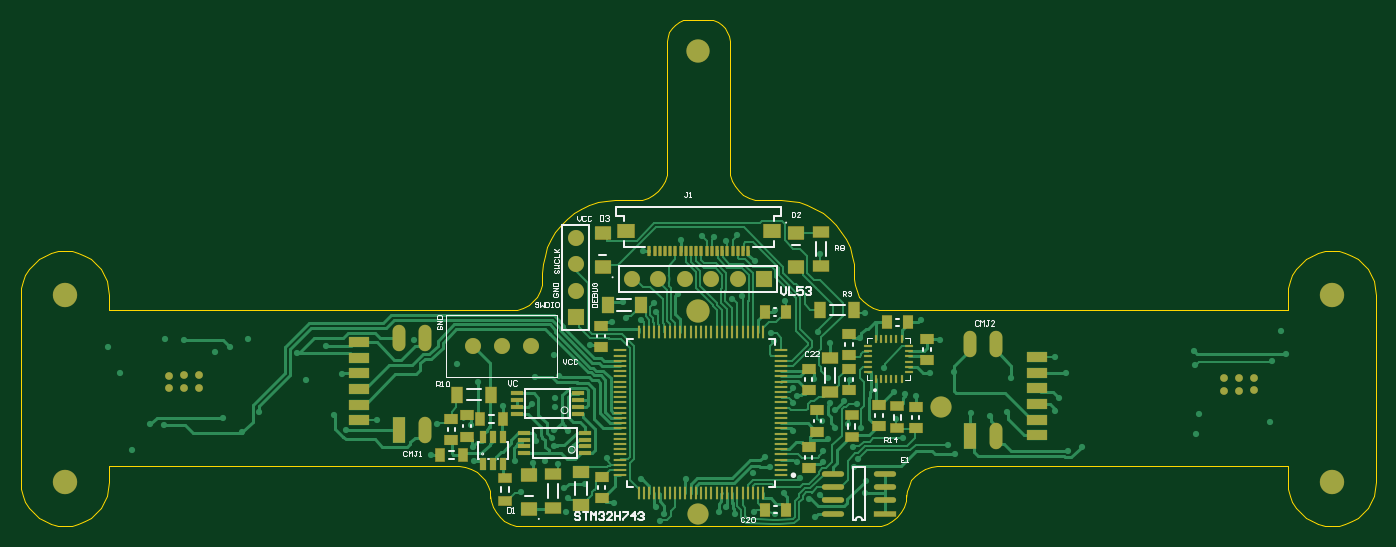
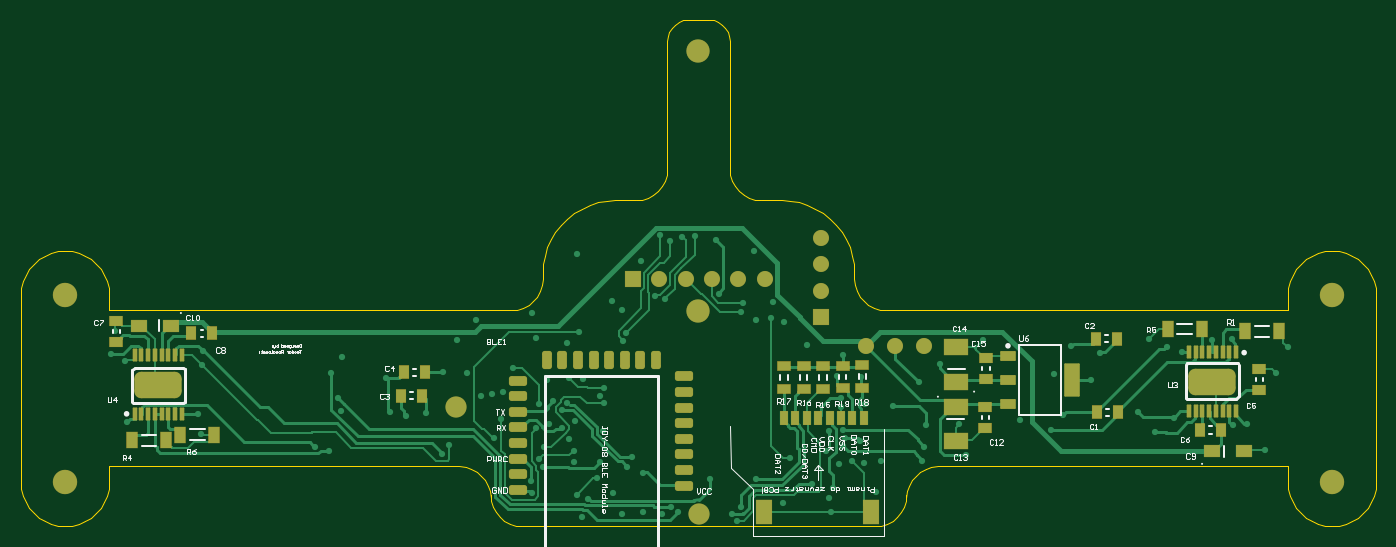
Circuit board: 9 layer files. Board 130.4 x 48.7 mm.
- bottom_copper: LF_UltraLight_JDY08.GBL (24970 bytes)
- bottom_silk: LF_UltraLight_JDY08.GBO (20371 bytes)
- paste: LF_UltraLight_JDY08.GBP (4853 bytes)
- bottom_mask: LF_UltraLight_JDY08.GBS (5678 bytes)
- outline: LF_UltraLight_JDY08.GM1 (5090 bytes)
- top_copper: LF_UltraLight_JDY08.GTL (38623 bytes)
- top_silk: LF_UltraLight_JDY08.GTO (11827 bytes)
- paste: LF_UltraLight_JDY08.GTP (5266 bytes)
- top_mask: LF_UltraLight_JDY08.GTS (6066 bytes)

=== bottom_copper: LF_UltraLight_JDY08.GBL (24970 bytes, source omitted) ===
=== bottom_silk: LF_UltraLight_JDY08.GBO (20371 bytes, source omitted) ===
=== paste: LF_UltraLight_JDY08.GBP (4853 bytes, source withheld) ===
=== bottom_mask: LF_UltraLight_JDY08.GBS (5678 bytes, source withheld) ===
=== outline: LF_UltraLight_JDY08.GM1 ===
G04*
G04 #@! TF.GenerationSoftware,Altium Limited,Altium Designer,21.3.2 (30)*
G04*
G04 Layer_Color=16711935*
%FSLAX43Y43*%
%MOMM*%
G71*
G04*
G04 #@! TF.SameCoordinates,FC902942-77D8-4BC3-8EBF-9AFE0F54990F*
G04*
G04*
G04 #@! TF.FilePolarity,Positive*
G04*
G01*
G75*
%ADD10C,0.127*%
D10*
X1750Y70000D02*
Y71500D01*
Y70000D02*
X40450D01*
X41035Y70058D01*
X41598Y70228D01*
X42117Y70505D01*
X42571Y70878D01*
X42944Y71333D01*
X43221Y71852D01*
X43392Y72414D01*
X43450Y73000D01*
Y73600D01*
X43501Y74444D01*
X43653Y75275D01*
X43905Y76082D01*
X44252Y76853D01*
X44689Y77576D01*
X45210Y78242D01*
X45808Y78839D01*
X46473Y79361D01*
X47197Y79798D01*
X47968Y80145D01*
X48775Y80396D01*
X49606Y80549D01*
X50450Y80600D01*
X52450D01*
X53035Y80657D01*
X53598Y80828D01*
X54117Y81105D01*
X54571Y81479D01*
X54944Y81933D01*
X55222Y82452D01*
X55392Y83015D01*
X55450Y83600D01*
Y95950D01*
X55500Y96395D01*
X55648Y96818D01*
X55886Y97197D01*
X56203Y97513D01*
X56582Y97752D01*
X57005Y97900D01*
X57450Y97950D01*
X59450D01*
X59895Y97900D01*
X60318Y97752D01*
X60697Y97513D01*
X61014Y97197D01*
X61252Y96818D01*
X61400Y96395D01*
X61450Y95950D01*
Y83600D02*
Y95950D01*
Y83600D02*
X61507Y83015D01*
X61678Y82452D01*
X61955Y81933D01*
X62328Y81479D01*
X62783Y81105D01*
X63302Y80828D01*
X63864Y80657D01*
X64450Y80600D01*
X66450D01*
X67294Y80549D01*
X68125Y80396D01*
X68932Y80145D01*
X69703Y79798D01*
X70426Y79361D01*
X71092Y78839D01*
X71689Y78242D01*
X72211Y77576D01*
X72648Y76853D01*
X72995Y76082D01*
X73246Y75275D01*
X73399Y74444D01*
X73450Y73600D01*
Y73000D02*
Y73600D01*
Y73000D02*
X73507Y72414D01*
X73678Y71852D01*
X73955Y71333D01*
X74328Y70878D01*
X74783Y70505D01*
X75302Y70228D01*
X75865Y70058D01*
X76450Y70000D01*
X115150D01*
Y71500D01*
X115202Y72165D01*
X115358Y72813D01*
X115613Y73429D01*
X115962Y73998D01*
X116395Y74505D01*
X116902Y74938D01*
X117470Y75287D01*
X118087Y75542D01*
X118735Y75698D01*
X119400Y75750D01*
X120065Y75698D01*
X120713Y75542D01*
X121329Y75287D01*
X121898Y74938D01*
X122405Y74505D01*
X122838Y73998D01*
X123187Y73429D01*
X123442Y72813D01*
X123598Y72165D01*
X123650Y71500D01*
Y53500D02*
Y71500D01*
X123598Y52835D02*
X123650Y53500D01*
X123442Y52187D02*
X123598Y52835D01*
X123187Y51570D02*
X123442Y52187D01*
X122838Y51002D02*
X123187Y51570D01*
X122405Y50495D02*
X122838Y51002D01*
X121898Y50062D02*
X122405Y50495D01*
X121329Y49713D02*
X121898Y50062D01*
X120713Y49458D02*
X121329Y49713D01*
X120065Y49302D02*
X120713Y49458D01*
X119400Y49250D02*
X120065Y49302D01*
X118735D02*
X119400Y49250D01*
X118087Y49458D02*
X118735Y49302D01*
X117470Y49713D02*
X118087Y49458D01*
X116902Y50062D02*
X117470Y49713D01*
X116395Y50495D02*
X116902Y50062D01*
X115962Y51002D02*
X116395Y50495D01*
X115613Y51570D02*
X115962Y51002D01*
X115358Y52187D02*
X115613Y51570D01*
X115202Y52835D02*
X115358Y52187D01*
X115150Y53500D02*
X115202Y52835D01*
X115150Y53500D02*
Y55000D01*
X81450D02*
X115150D01*
X80865Y54942D02*
X81450Y55000D01*
X80302Y54771D02*
X80865Y54942D01*
X79783Y54494D02*
X80302Y54771D01*
X79329Y54121D02*
X79783Y54494D01*
X78955Y53667D02*
X79329Y54121D01*
X78678Y53148D02*
X78955Y53667D01*
X78507Y52585D02*
X78678Y53148D01*
X78450Y52000D02*
X78507Y52585D01*
X78450Y52000D02*
Y52250D01*
X78392Y51665D02*
X78450Y52250D01*
X78221Y51102D02*
X78392Y51665D01*
X77944Y50583D02*
X78221Y51102D01*
X77571Y50129D02*
X77944Y50583D01*
X77117Y49755D02*
X77571Y50129D01*
X76598Y49478D02*
X77117Y49755D01*
X76035Y49307D02*
X76598Y49478D01*
X75450Y49250D02*
X76035Y49307D01*
X41450Y49250D02*
X75450D01*
X40865Y49307D02*
X41450Y49250D01*
X40302Y49478D02*
X40865Y49307D01*
X39783Y49755D02*
X40302Y49478D01*
X39329Y50129D02*
X39783Y49755D01*
X38955Y50583D02*
X39329Y50129D01*
X38678Y51102D02*
X38955Y50583D01*
X38507Y51665D02*
X38678Y51102D01*
X38450Y52250D02*
X38507Y51665D01*
X38450Y52000D02*
Y52250D01*
X38392Y52585D02*
X38450Y52000D01*
X38221Y53148D02*
X38392Y52585D01*
X37944Y53667D02*
X38221Y53148D01*
X37571Y54121D02*
X37944Y53667D01*
X37116Y54494D02*
X37571Y54121D01*
X36598Y54771D02*
X37116Y54494D01*
X36035Y54942D02*
X36598Y54771D01*
X35450Y55000D02*
X36035Y54942D01*
X1750Y55000D02*
X35450D01*
X1750Y53500D02*
Y55000D01*
X1697Y52835D02*
X1750Y53500D01*
X1542Y52187D02*
X1697Y52835D01*
X1287Y51570D02*
X1542Y52187D01*
X938Y51002D02*
X1287Y51570D01*
X505Y50495D02*
X938Y51002D01*
X-2Y50062D02*
X505Y50495D01*
X-571Y49713D02*
X-2Y50062D01*
X-1187Y49458D02*
X-571Y49713D01*
X-1835Y49302D02*
X-1187Y49458D01*
X-2500Y49250D02*
X-1835Y49302D01*
X-3165D02*
X-2500Y49250D01*
X-3814Y49458D02*
X-3165Y49302D01*
X-4430Y49713D02*
X-3814Y49458D01*
X-4998Y50062D02*
X-4430Y49713D01*
X-5505Y50495D02*
X-4998Y50062D01*
X-5939Y51002D02*
X-5505Y50495D01*
X-6287Y51570D02*
X-5939Y51002D01*
X-6542Y52187D02*
X-6287Y51570D01*
X-6698Y52835D02*
X-6542Y52187D01*
X-6750Y53500D02*
X-6698Y52835D01*
X-6750Y53500D02*
Y71500D01*
X-6698Y72165D01*
X-6542Y72813D01*
X-6287Y73429D01*
X-5939Y73998D01*
X-5505Y74505D01*
X-4998Y74938D01*
X-4430Y75287D01*
X-3814Y75542D01*
X-3165Y75698D01*
X-2500Y75750D01*
X-1835Y75698D01*
X-1187Y75542D01*
X-571Y75287D01*
X-2Y74938D01*
X505Y74505D01*
X938Y73998D01*
X1287Y73429D01*
X1542Y72813D01*
X1697Y72165D01*
X1750Y71500D01*
M02*

=== top_copper: LF_UltraLight_JDY08.GTL (38623 bytes, source omitted) ===
=== top_silk: LF_UltraLight_JDY08.GTO (11827 bytes, source omitted) ===
=== paste: LF_UltraLight_JDY08.GTP ===
G04*
G04 #@! TF.GenerationSoftware,Altium Limited,Altium Designer,21.3.2 (30)*
G04*
G04 Layer_Color=8421504*
%FSLAX43Y43*%
%MOMM*%
G71*
G04*
G04 #@! TF.SameCoordinates,FC902942-77D8-4BC3-8EBF-9AFE0F54990F*
G04*
G04*
G04 #@! TF.FilePolarity,Positive*
G04*
G01*
G75*
%ADD18R,1.067X1.524*%
%ADD19R,1.270X1.016*%
%ADD20R,0.300X1.000*%
%ADD21R,0.300X1.200*%
%ADD22R,0.550X1.200*%
%ADD23R,1.200X0.300*%
%ADD24R,1.575X1.270*%
%ADD25R,1.524X1.067*%
%ADD26R,2.100X0.500*%
%ADD27O,2.100X0.500*%
%ADD28R,2.000X1.000*%
%ADD29R,0.889X1.270*%
%ADD30R,1.270X0.889*%
%ADD31R,1.200X0.350*%
%ADD32R,1.016X1.270*%
%ADD33R,0.790X0.260*%
%ADD34R,0.260X0.790*%
%ADD35R,1.650X1.300*%
%ADD36R,1.626X1.194*%
%ADD37O,1.200X2.500*%
%ADD38R,1.200X2.500*%
%ADD39R,1.194X1.626*%
D18*
X35250Y61900D02*
D03*
X38502D02*
D03*
X73450Y70050D02*
D03*
X70198D02*
D03*
D19*
X36200Y59900D02*
D03*
Y57868D02*
D03*
X69050Y54868D02*
D03*
Y56900D02*
D03*
X34700Y57550D02*
D03*
Y59582D02*
D03*
X80450Y65218D02*
D03*
Y67250D02*
D03*
X72950Y65718D02*
D03*
Y67750D02*
D03*
X69050Y62318D02*
D03*
Y64350D02*
D03*
X79350Y58718D02*
D03*
Y60750D02*
D03*
X75850Y58868D02*
D03*
Y60900D02*
D03*
X72950Y64382D02*
D03*
Y62350D02*
D03*
X69900Y58350D02*
D03*
Y60382D02*
D03*
X49100Y68550D02*
D03*
Y66518D02*
D03*
X49150Y51950D02*
D03*
Y53982D02*
D03*
D20*
X56750Y75750D02*
D03*
X56250D02*
D03*
X53750D02*
D03*
X54250D02*
D03*
X54750D02*
D03*
X57250D02*
D03*
X57750D02*
D03*
X59250D02*
D03*
X59750D02*
D03*
X63250D02*
D03*
X62750D02*
D03*
X62250D02*
D03*
X61750D02*
D03*
X61250D02*
D03*
X60750D02*
D03*
X60250D02*
D03*
X58750D02*
D03*
X58250D02*
D03*
X55750D02*
D03*
X55250D02*
D03*
D21*
X56700Y67900D02*
D03*
X56200D02*
D03*
X64700Y52400D02*
D03*
X64200D02*
D03*
X63700D02*
D03*
X63200D02*
D03*
X62700D02*
D03*
X62200D02*
D03*
X61700D02*
D03*
X61200D02*
D03*
X60700D02*
D03*
X60200D02*
D03*
X59700D02*
D03*
X59200D02*
D03*
X58700D02*
D03*
X58200D02*
D03*
X57700D02*
D03*
X57200D02*
D03*
X56700D02*
D03*
X56200D02*
D03*
X55700D02*
D03*
X55200D02*
D03*
X54700D02*
D03*
X54200D02*
D03*
X53700D02*
D03*
X53200D02*
D03*
X52700Y67900D02*
D03*
X53200D02*
D03*
X53700D02*
D03*
X54200D02*
D03*
X54700D02*
D03*
X55200D02*
D03*
X55700D02*
D03*
X57200D02*
D03*
X57700D02*
D03*
X58200D02*
D03*
X58700D02*
D03*
X59200D02*
D03*
X59700D02*
D03*
X60200D02*
D03*
X60700D02*
D03*
X61200D02*
D03*
X61700D02*
D03*
X62200D02*
D03*
X62700D02*
D03*
X63200D02*
D03*
X63700D02*
D03*
X64200D02*
D03*
X64700D02*
D03*
X52700Y52400D02*
D03*
D22*
X38700Y57800D02*
D03*
X37750D02*
D03*
X39650D02*
D03*
Y55200D02*
D03*
X38700D02*
D03*
X37750D02*
D03*
D23*
X66450Y62650D02*
D03*
X50950Y54150D02*
D03*
Y54650D02*
D03*
Y55150D02*
D03*
Y55650D02*
D03*
Y56150D02*
D03*
Y56650D02*
D03*
Y57150D02*
D03*
Y57650D02*
D03*
Y58150D02*
D03*
Y58650D02*
D03*
Y59150D02*
D03*
Y59650D02*
D03*
Y60150D02*
D03*
Y60650D02*
D03*
Y61150D02*
D03*
Y61650D02*
D03*
Y62150D02*
D03*
Y62650D02*
D03*
Y63150D02*
D03*
Y63650D02*
D03*
Y64150D02*
D03*
Y64650D02*
D03*
Y65150D02*
D03*
Y65650D02*
D03*
Y66150D02*
D03*
X66450D02*
D03*
Y65650D02*
D03*
Y65150D02*
D03*
Y64650D02*
D03*
Y64150D02*
D03*
Y63650D02*
D03*
Y63150D02*
D03*
Y62150D02*
D03*
Y61650D02*
D03*
Y61150D02*
D03*
Y60650D02*
D03*
Y60150D02*
D03*
Y59650D02*
D03*
Y59150D02*
D03*
Y58650D02*
D03*
Y58150D02*
D03*
Y57650D02*
D03*
Y57150D02*
D03*
Y56650D02*
D03*
Y56150D02*
D03*
Y55650D02*
D03*
Y55150D02*
D03*
Y54650D02*
D03*
Y54150D02*
D03*
D24*
X67850Y77500D02*
D03*
Y74198D02*
D03*
X49250Y74148D02*
D03*
Y77450D02*
D03*
X42150Y54200D02*
D03*
Y50898D02*
D03*
D25*
X70250Y74298D02*
D03*
Y77550D02*
D03*
X71100Y62148D02*
D03*
Y65400D02*
D03*
X44450Y51000D02*
D03*
Y54252D02*
D03*
D26*
X76400Y50460D02*
D03*
D27*
Y51730D02*
D03*
Y53000D02*
D03*
Y54270D02*
D03*
X71400Y50460D02*
D03*
Y51730D02*
D03*
Y53000D02*
D03*
Y54270D02*
D03*
D28*
X25850Y59450D02*
D03*
Y60950D02*
D03*
Y62450D02*
D03*
Y63950D02*
D03*
Y65450D02*
D03*
Y66950D02*
D03*
X91050Y65500D02*
D03*
Y64000D02*
D03*
Y62500D02*
D03*
Y61000D02*
D03*
Y59500D02*
D03*
Y58000D02*
D03*
D29*
X33637Y56100D02*
D03*
X35796D02*
D03*
X37486Y59550D02*
D03*
X39646D02*
D03*
D30*
X39850Y51687D02*
D03*
Y53846D02*
D03*
X77600Y58654D02*
D03*
Y60813D02*
D03*
X73200Y57786D02*
D03*
Y59945D02*
D03*
D31*
X47575Y56275D02*
D03*
Y56925D02*
D03*
Y57575D02*
D03*
Y58225D02*
D03*
X41725D02*
D03*
Y57575D02*
D03*
Y56925D02*
D03*
Y56275D02*
D03*
X46875Y60075D02*
D03*
Y60725D02*
D03*
Y61375D02*
D03*
Y62025D02*
D03*
X41025D02*
D03*
Y61375D02*
D03*
Y60725D02*
D03*
Y60075D02*
D03*
D32*
X78600Y68850D02*
D03*
X76568D02*
D03*
X66900Y50850D02*
D03*
X64868D02*
D03*
X66850Y69850D02*
D03*
X64818D02*
D03*
D33*
X74780Y64080D02*
D03*
Y64580D02*
D03*
Y65080D02*
D03*
Y65580D02*
D03*
Y66080D02*
D03*
Y66580D02*
D03*
X78720D02*
D03*
Y66080D02*
D03*
Y65580D02*
D03*
Y65080D02*
D03*
Y64580D02*
D03*
Y64080D02*
D03*
D34*
X75500Y67300D02*
D03*
X76000D02*
D03*
X76500D02*
D03*
X77000D02*
D03*
X77500D02*
D03*
X78000D02*
D03*
Y63360D02*
D03*
X77500D02*
D03*
X77000D02*
D03*
X76500D02*
D03*
X76000D02*
D03*
X75500D02*
D03*
D35*
X65525Y77650D02*
D03*
X51475D02*
D03*
D36*
X47150Y51314D02*
D03*
Y54438D02*
D03*
D37*
X29660Y67350D02*
D03*
X32200D02*
D03*
Y58500D02*
D03*
X84550Y66800D02*
D03*
X87090D02*
D03*
Y57950D02*
D03*
D38*
X29660Y58500D02*
D03*
X84550Y57950D02*
D03*
D39*
X49764Y70550D02*
D03*
X52888D02*
D03*
M02*

=== top_mask: LF_UltraLight_JDY08.GTS (6066 bytes, source omitted) ===
